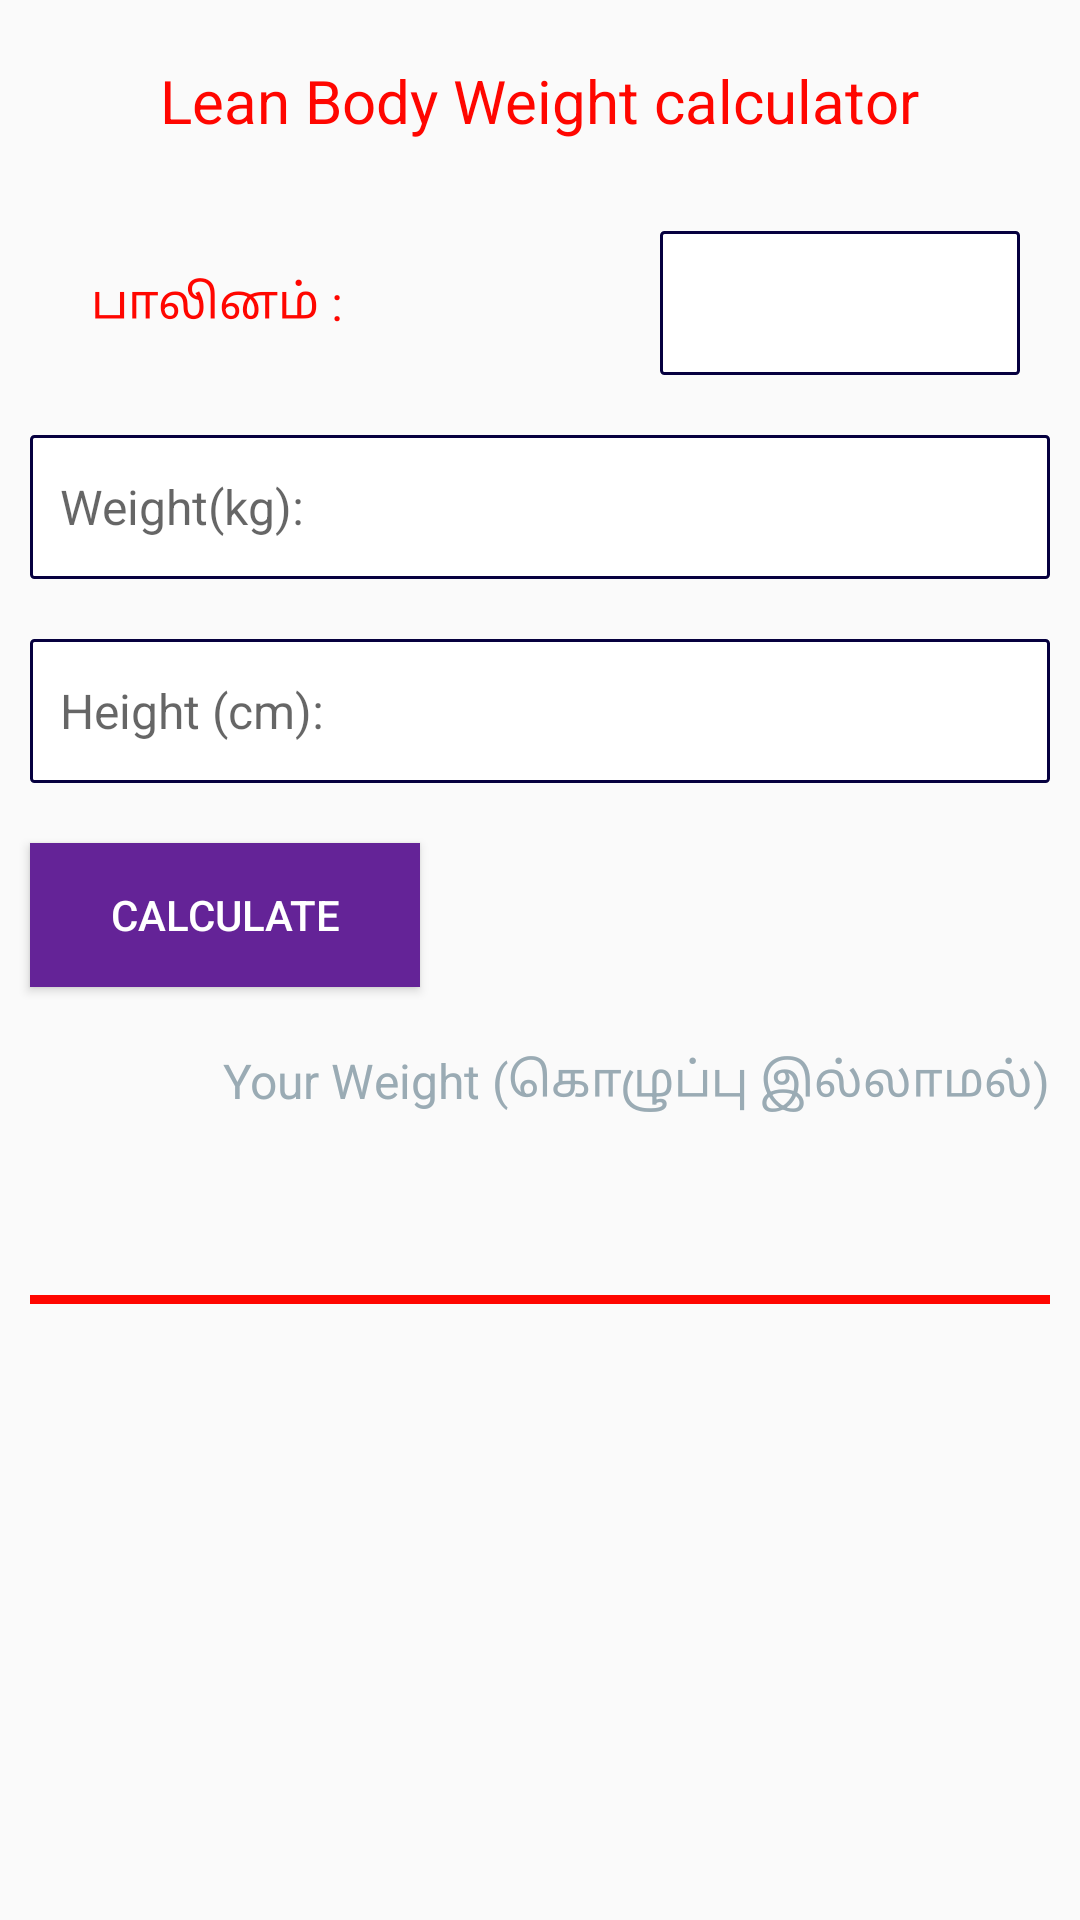

Produce the Android XML layout that renders to this screen, including the resource entries it uses.
<!-- AndroidManifest.xml: application theme AppTheme -->
<!-- res/layout/idealweight_calculator.xml -->
<?xml version="1.0" encoding="utf-8"?>
<ScrollView xmlns:android="http://schemas.android.com/apk/res/android"
    android:layout_width="match_parent"
    android:layout_height="match_parent">

    <RelativeLayout
        android:layout_width="match_parent"
        android:layout_height="wrap_content">

        <TextView
            android:id="@+id/textView1"
            android:layout_width="wrap_content"
            android:layout_height="wrap_content"
            android:layout_centerHorizontal="true"
            android:layout_marginStart="10dp"
            android:layout_marginLeft="10dp"
            android:layout_marginTop="20dp"
            android:layout_marginBottom="20dp"
            android:text="@string/lean_body_calculator"
            android:textColor="@color/color1"
            android:textSize="20sp" />

        <LinearLayout
            android:id="@+id/cal"
            android:layout_width="match_parent"
            android:layout_height="wrap_content"
            android:layout_below="@+id/textView1"
            android:orientation="vertical">

            <RelativeLayout
                android:layout_width="match_parent"
                android:layout_height="wrap_content"
                android:layout_margin="10dp">

                <TextView
                    android:id="@+id/textView7"
                    android:layout_width="wrap_content"
                    android:layout_height="48dp"
                    android:layout_marginLeft="10dp"
                    android:gravity="center"
                    android:paddingLeft="10dp"
                    android:text="@string/gender"
                    android:textColor="@color/color1"
                    android:textSize="16sp" />

                <Spinner
                    android:id="@+id/spinner1"
                    android:layout_width="120dp"
                    android:layout_height="48dp"
                    android:layout_alignParentEnd="true"
                    android:layout_alignParentRight="true"
                    android:layout_marginRight="10dp"
                    android:background="@drawable/edittext_bg"
                    android:clickable="true"
                    android:padding="5dp" />

            </RelativeLayout>


            <LinearLayout
                android:layout_width="match_parent"
                android:layout_height="wrap_content"
                android:layout_margin="10dp">

                <EditText
                    android:id="@+id/EditText01"
                    android:layout_width="match_parent"
                    android:layout_height="48dp"
                    android:background="@drawable/edittext_bg"
                    android:hint="@string/weightR"
                    android:inputType="number|numberDecimal"
                    android:paddingLeft="10dp"
                    android:textSize="16sp" />
            </LinearLayout>


            <LinearLayout
                android:layout_width="match_parent"
                android:layout_height="wrap_content"
                android:layout_margin="10dp">

                <EditText
                    android:id="@+id/EditText02"
                    android:layout_width="match_parent"
                    android:layout_height="48dp"
                    android:background="@drawable/edittext_bg"
                    android:hint="@string/heightR"
                    android:inputType="number|numberDecimal"
                    android:paddingLeft="10dp"
                    android:textSize="16sp" />
            </LinearLayout>
        </LinearLayout>

        <Button
            android:id="@+id/button1"
            android:layout_width="130dp"
            android:layout_height="wrap_content"
            android:layout_below="@+id/cal"
            android:layout_alignParentStart="true"
            android:layout_alignParentLeft="true"
            android:layout_marginLeft="10dp"
            android:layout_marginTop="10dp"
            android:layout_marginBottom="20dp"
            android:background="@color/colorPrimary"
            android:text="@string/countButtonR"
            android:textColor="@color/cardview_light_background" />

        <RelativeLayout
            android:id="@+id/resultLabel"
            android:layout_width="match_parent"
            android:layout_height="wrap_content"
            android:layout_below="@+id/button1"
            android:orientation="vertical">

            <TextView
                android:id="@+id/textView5"
                android:layout_width="wrap_content"
                android:layout_height="match_parent"
                android:layout_alignEnd="@+id/textView6"
                android:layout_alignRight="@+id/textView6"
                android:layout_alignParentTop="true"
                android:gravity="center"
                android:text="@string/lean_weight_without_fat"
                android:textColor="#9AABB4"
                android:textSize="16sp" />

            <TextView
                android:id="@+id/textView6"
                android:layout_width="wrap_content"
                android:layout_height="match_parent"
                android:layout_below="@+id/textView5"
                android:layout_alignParentEnd="true"
                android:layout_alignParentRight="true"
                android:layout_marginTop="10dp"
                android:layout_marginRight="10dp"
                android:layout_marginBottom="10dp"
                android:gravity="center"
                android:text=""
                android:textColor="@color/color1"
                android:textSize="30sp"
                android:textStyle="bold" />

            <LinearLayout
                android:layout_width="match_parent"
                android:layout_height="3dp"
                android:layout_below="@+id/textView6"
                android:layout_marginLeft="10dp"
                android:layout_marginRight="10dp"
                android:background="@color/color1" />
        </RelativeLayout>
    </RelativeLayout>
</ScrollView>
<!-- resources referenced by this layout -->
<resources>
  <color name="color1">#FF0600</color>
  <color name="colorPrimary">@color/top_color</color>
  <!-- drawable edittext_bg (drawable) -->
  <?xml version="1.0" encoding="utf-8"?>
  <shape xmlns:android="http://schemas.android.com/apk/res/android">
  
      
      <solid android:color="#ffffff" />
  
      
      <stroke
          android:width="1dp"
          android:color="@color/colorAccent" />
  
      
      <corners android:radius="1dp" />
  
  </shape>
  <string name="countButtonR">Calculate</string>
  <string name="gender">பாலினம்  :</string>
  <string name="heightR">Height (cm):</string>
  <string name="lean_body_calculator">Lean Body Weight calculator</string>
  <string name="lean_weight_without_fat">Your Weight (கொழுப்பு இல்லாமல்)</string>
  <string name="weightR">Weight(kg):</string>
  <style name="AppTheme" parent="BaseTheme">
          <item name="android:windowAnimationStyle">@null</item>
      </style>
  <color name="top_color">#642397</color>
  <color name="colorAccent">#06003F</color>
  <style name="BaseTheme" parent="Theme.AppCompat.Light.NoActionBar">
          <item name="colorPrimary">@color/colorPrimary</item>
          <item name="colorPrimaryDark">@color/colorPrimaryDark</item>
          <item name="colorAccent">@color/colorAccent</item>
          <item name="android:windowDisablePreview">true</item>
      </style>
  <color name="colorPrimaryDark">@color/top_color</color>
</resources>
